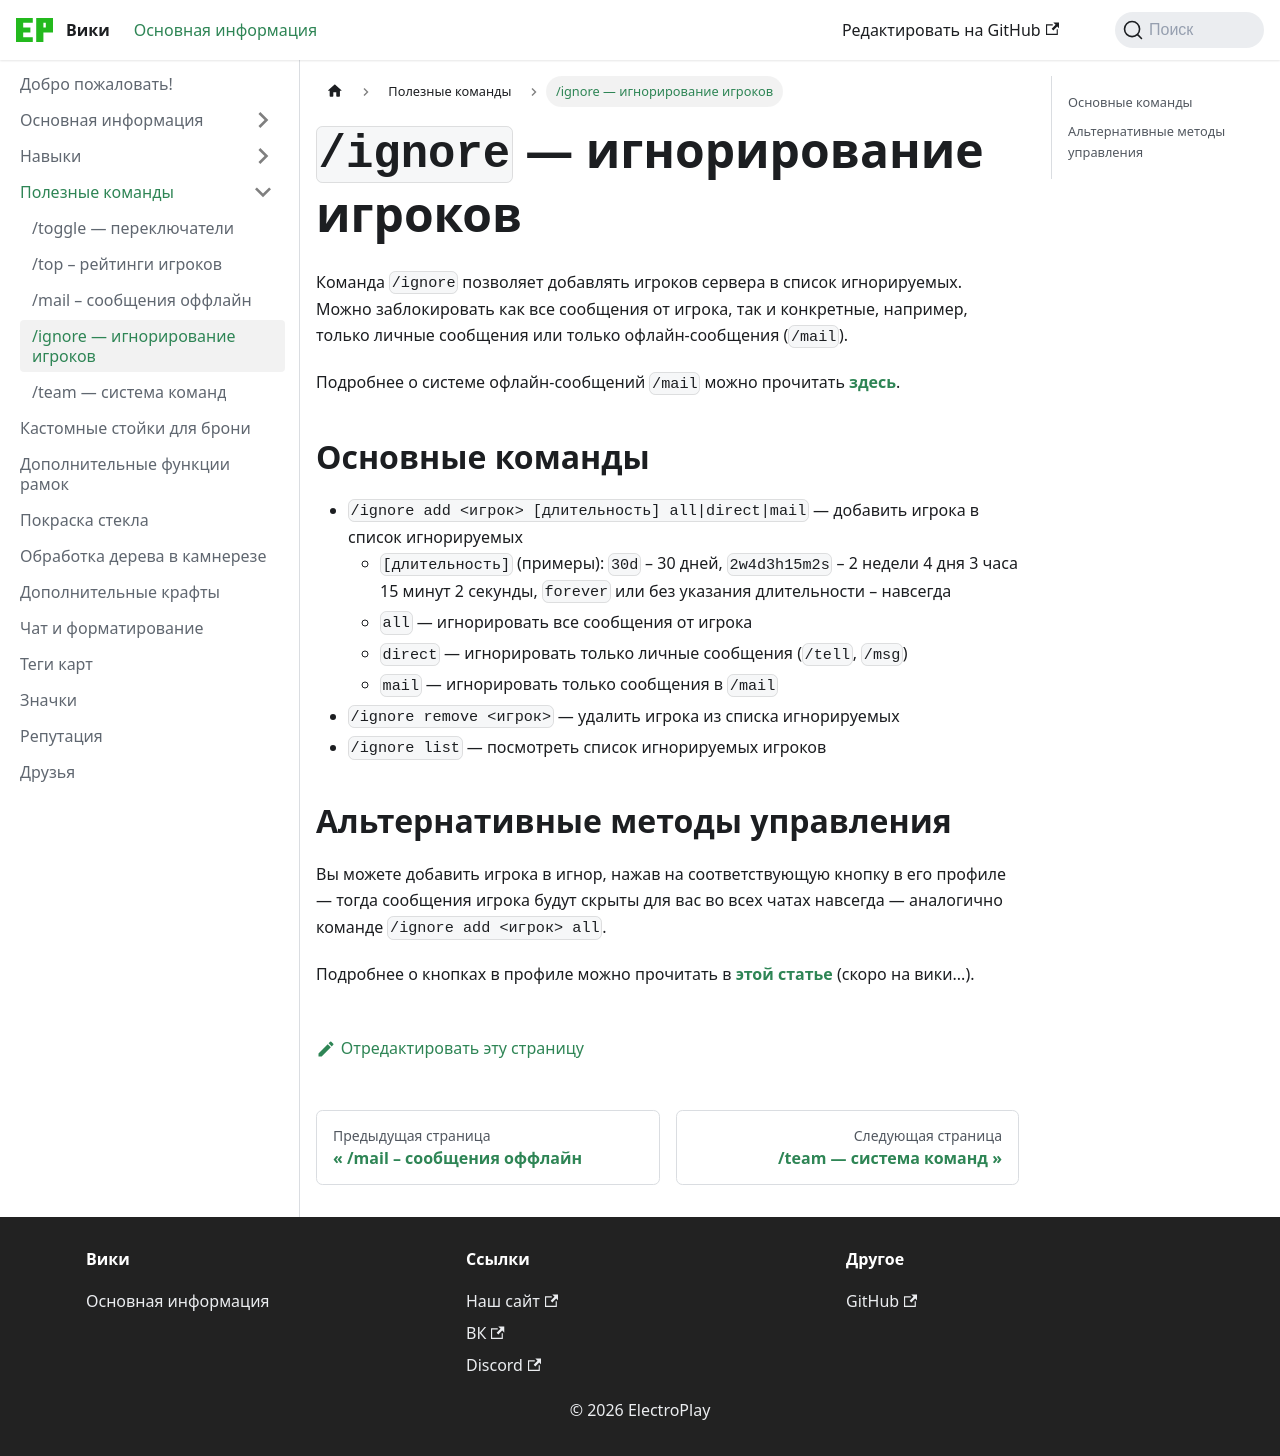

repository: epserv-ru/wiki · page: docs/useful-commands/ignore.html · generator: docusaurus

# `/ignore` — игнорирование игроков

Команда `/ignore` позволяет добавлять игроков сервера в список игнорируемых. Можно заблокировать как все сообщения от игрока, так и конкретные, например, только личные сообщения или только офлайн-сообщения (`/mail`).

Подробнее о системе офлайн-сообщений `/mail` можно прочитать **[здесь](mail.md)**.

## Основные команды

- `/ignore add <игрок> [длительность] all|direct|mail` — добавить игрока в список игнорируемых
  - `[длительность]` (примеры): `30d` – 30 дней, `2w4d3h15m2s` – 2 недели 4 дня 3 часа 15 минут 2 секунды, `forever` или без указания длительности – навсегда
  - `all` — игнорировать все сообщения от игрока
  - `direct` — игнорировать только личные сообщения (`/tell`, `/msg`)
  - `mail` — игнорировать только сообщения в `/mail`
- `/ignore remove <игрок>` — удалить игрока из списка игнорируемых
- `/ignore list` — посмотреть список игнорируемых игроков

## Альтернативные методы управления

Вы можете добавить игрока в игнор, нажав на соответствующую кнопку в его профиле — тогда сообщения игрока будут скрыты для вас во всех чатах навсегда — аналогично команде `/ignore add <игрок> all`.

Подробнее о кнопках в профиле можно прочитать в **[этой статье](#)** (скоро на вики...).
